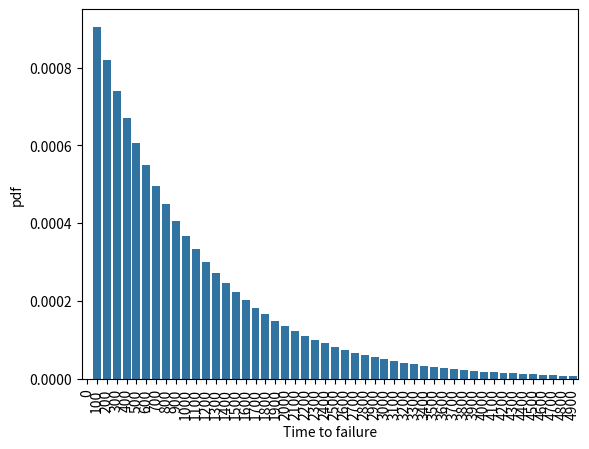

This figure's Python source:
from scipy import stats
import pandas as pd
import seaborn as sn
import matplotlib.pyplot as plt
pdf_df=pd.DataFrame({'success':range(0, 5000, 100), 'pdf': list(stats.expon.pdf(range(0,5000, 100), loc=1/1000, scale=1000))})
sn.barplot(x=pdf_df.success, y=pdf_df.pdf)
plt.ylabel('pdf')
plt.xticks(rotation=90)
plt.xlabel('Time to failure')
plt.show()
